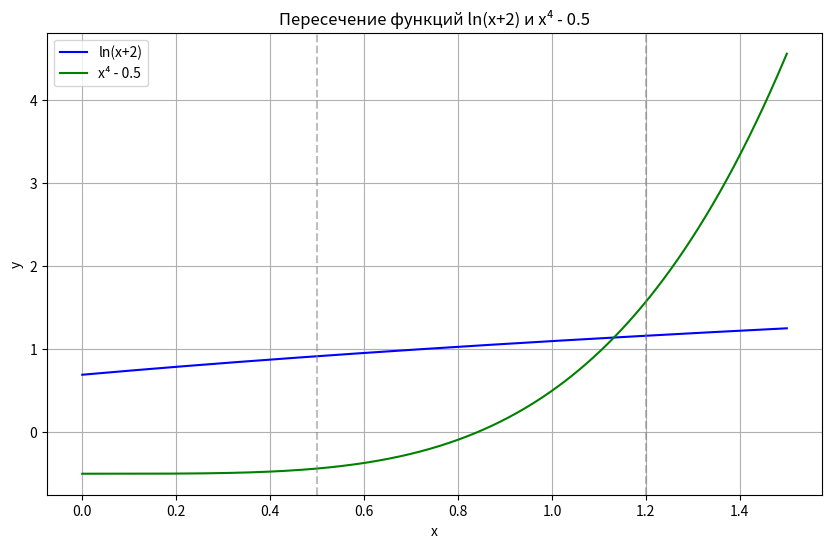

Write the Python code that produced this figure.
import numpy as np
import matplotlib.pyplot as plt

def f1(x):
    return np.log(x + 2)

def f2(x):
    return x**4 - 0.5

x = np.linspace(0, 1.5, 500)
y1 = f1(x)
y2 = f2(x)

plt.figure(figsize=(10, 6))
plt.plot(x, y1, label='ln(x+2)', color='blue')
plt.plot(x, y2, label='x⁴ - 0.5', color='green')
plt.xlabel('x')
plt.ylabel('y')
plt.title('Пересечение функций ln(x+2) и x⁴ - 0.5')
plt.grid()
plt.legend()



plt.axvline(x=0.5, color='gray', linestyle='--', alpha=0.5)
plt.axvline(x=1.2, color='gray', linestyle='--', alpha=0.5)

plt.savefig('intersection_plot.png', dpi=100)
print("График сохранен в intersection_plot.png")
